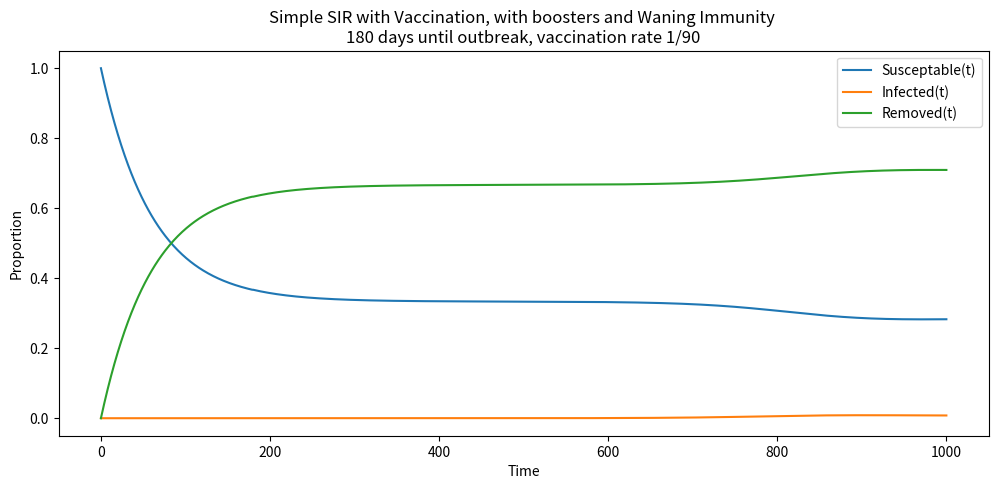

This chart was generated by the following Python code:
import numpy as np
from scipy.integrate import odeint
import matplotlib.pyplot as plt
import random
import math
from statistics import mean


def SIR_model(y, t, b, g, d, v):
    S, I, R = y
    dS = -b * S * I + d * R - v * S
    dI = b * S * I - g * I
    dR = g * I - d * R + v * S
    return [dS, dI, dR]


def no_vax_SIR_model(y, t, b, g, d):
    S, I, R = y
    dS = -b * S * I + d * R
    dI = b * S * I - g * I
    dR = g * I - d * R
    return [dS, dI, dR]


beta = 0.35  # rate of infection
gamma = 0.1  # recovery rate
delta = 1 / 180  # rate of loss of immunity
vax_r = 1 / 90  # vaccination rate
days = 1000  # how many days to model
N = 5e6
hospital_cap = 2.6 * (N / 1e3)
hospitalisation_rate = 0.2
print(hospital_cap)
T = np.linspace(0, days, days + 1)

days_pre = 180  # days until outbreak
days_remaining = days - days_pre
S0, I0, R0 = 1, 0, 0  # initial conditions
T_pre = np.linspace(0, days_pre - 1, days_pre)

pre_vax = odeint(SIR_model, [S0, I0, R0], T_pre,
                 args=(beta, gamma, delta, vax_r))

S1, I1, R1 = pre_vax[-1:, 0][0], 1 / N, pre_vax[-1:, 2][0]  # initial conditions
T_post = np.linspace(0, days_remaining, days_remaining + 1)

post_vax = odeint(SIR_model, [S1, I1, R1], T_post,
                  args=(beta, gamma, delta, vax_r))

solution = np.vstack((pre_vax, post_vax))

print("Final Numbers \nSusceptable: ", solution[-1:, 0], "\nInfected: ",
      solution[-1:, 1], "\nRemoved: ", solution[-1:, 2], "\nPeak infections: ",
      max(solution[:, 1]) * N, "\nPeak immunity: ", max(solution[:, 2]) * N,
      "\nPeak in hospital: ", max(solution[:, 1] * N * hospitalisation_rate))

plt.figure("Simple SIR with Vaccination, boosters and Waning Immunity",
           figsize=[12, 5])
plt.plot(T, solution[:, 0], label="Susceptable(t)")
plt.plot(T, solution[:, 1], label="Infected(t)")
plt.plot(T, solution[:, 2], label="Removed(t)")
plt.legend()
plt.xlabel("Time")
plt.ylabel("Proportion")
plt.title('Simple SIR with Vaccination, with boosters and Waning Immunity \n'
          '180 days until outbreak, vaccination rate 1/90')
plt.show()
